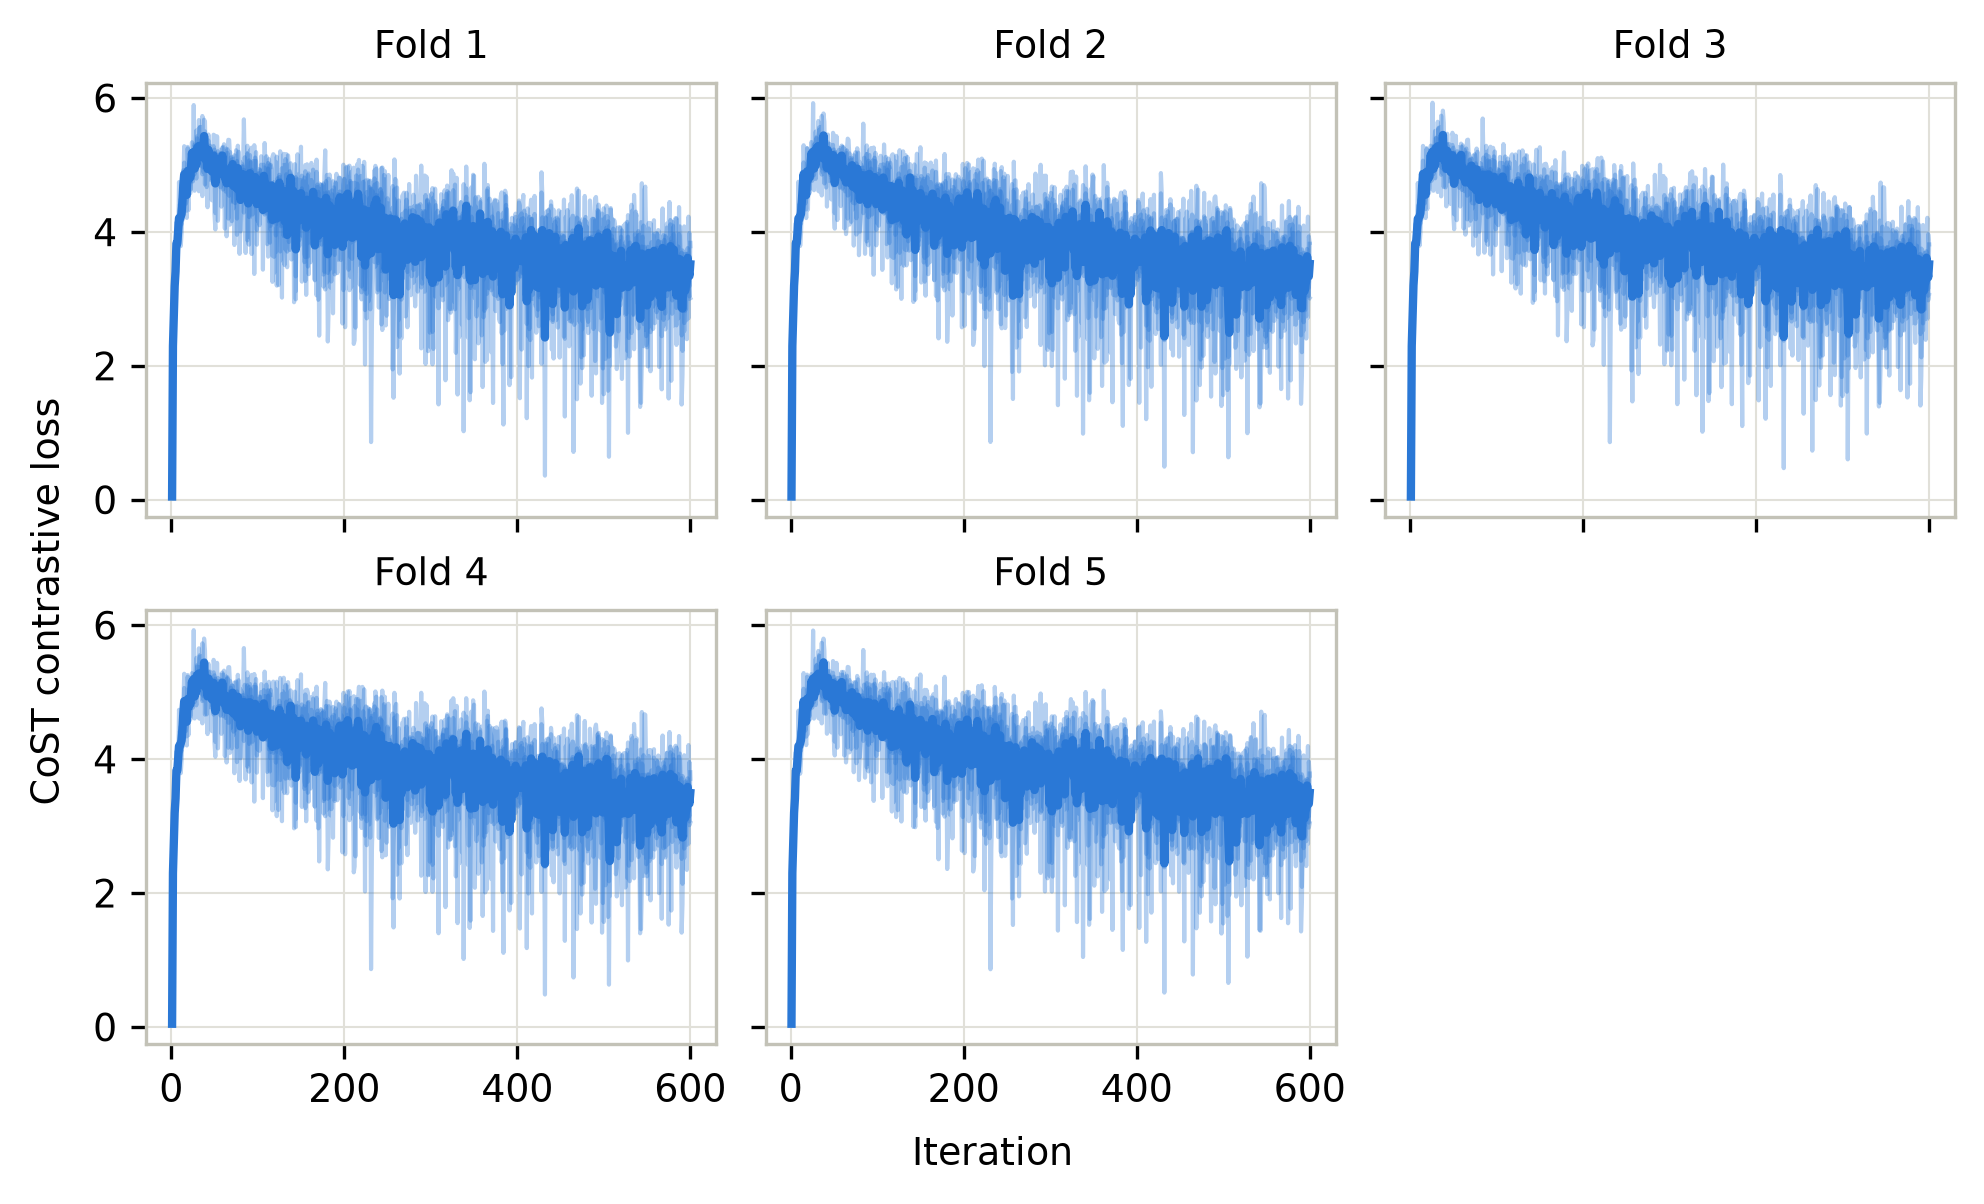

Values plotted in this chart, from the file beside it:
fold, seed, iter, loss
1, 0, 1, 0.04658
1, 0, 2, 2.241
1, 0, 3, 2.781
1, 0, 4, 3.389
1, 0, 5, 3.593
1, 0, 6, 3.775
1, 0, 7, 3.557
1, 0, 8, 4.099
1, 0, 9, 4.248
1, 0, 10, 4.344
1, 0, 11, 4.497
1, 0, 12, 4.274
1, 0, 13, 4.421
1, 0, 14, 4.602
1, 0, 15, 5.036
1, 0, 16, 4.564
1, 0, 17, 4.429
1, 0, 18, 4.21
1, 0, 19, 4.608
1, 0, 20, 4.327
1, 0, 21, 5.056
1, 0, 22, 4.971
1, 0, 23, 4.787
1, 0, 24, 5.095
1, 0, 25, 5.178
1, 0, 26, 4.872
1, 0, 27, 4.615
1, 0, 28, 5.09
1, 0, 29, 4.69
1, 0, 30, 5.063
1, 0, 31, 5.15
1, 0, 32, 4.608
1, 0, 33, 4.612
1, 0, 34, 5.275
1, 0, 35, 5.261
1, 0, 36, 4.535
1, 0, 37, 5.211
1, 0, 38, 5.154
1, 0, 39, 5.018
1, 0, 40, 4.923
1, 0, 41, 5.088
1, 0, 42, 4.369
1, 0, 43, 5.006
1, 0, 44, 5.165
1, 0, 45, 5.125
1, 0, 46, 5.147
1, 0, 47, 4.797
1, 0, 48, 5.006
1, 0, 49, 5.068
1, 0, 50, 4.89
1, 0, 51, 4.281
1, 0, 52, 4.493
1, 0, 53, 4.675
1, 0, 54, 4.167
1, 0, 55, 4.788
1, 0, 56, 5.025
1, 0, 57, 4.908
1, 0, 58, 4.807
1, 0, 59, 5.071
1, 0, 60, 4.769
... 14,940 more rows
